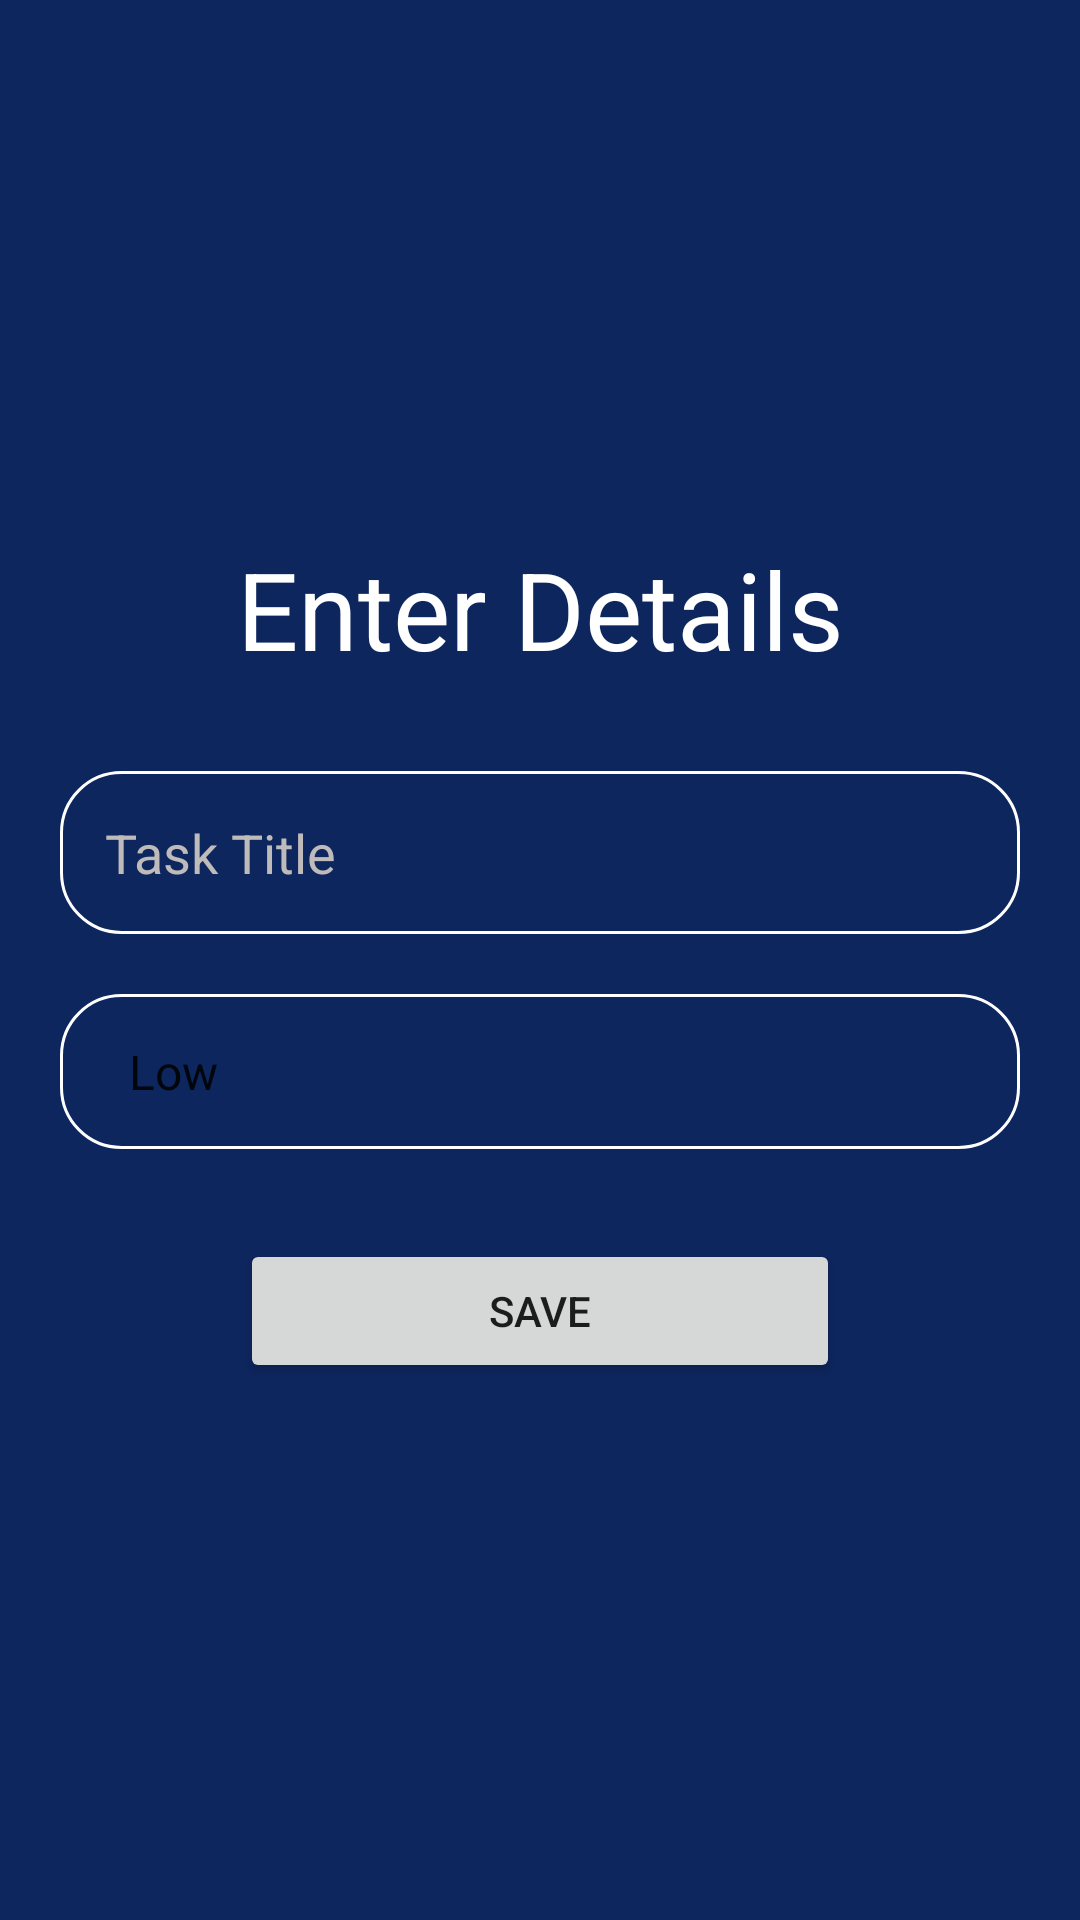

Layout XML and referenced resources for this Android screen:
<!-- AndroidManifest.xml: application theme Theme.DoMee -->
<!-- res/layout/activity_create_card.xml -->
<?xml version="1.0" encoding="utf-8"?>
<LinearLayout xmlns:android="http://schemas.android.com/apk/res/android"
    xmlns:app="http://schemas.android.com/apk/res-auto"
    xmlns:tools="http://schemas.android.com/tools"
    android:background="@color/primary"
    android:layout_width="match_parent"
    android:layout_height="match_parent"
    android:orientation="vertical"
    android:gravity="center"
    android:padding="20dp"
    tools:context=".CreateCard">
    <TextView
        android:layout_width="match_parent"
        android:layout_height="wrap_content"
        android:text="@string/enter"
        android:textColor="@color/white"
        android:textSize="36sp"
        android:gravity="center"
        android:fontFamily="sans-serif"/>
    <EditText
        android:id="@+id/create_title"
        android:layout_width="match_parent"
        android:layout_height="wrap_content"
        android:hint="@string/task_title"
        android:layout_marginTop="30dp"
        android:padding="15dp"
        android:background="@drawable/custom_edittetext"
        android:textColorHint="#BFBBBB"
        android:textColor="@color/white"
        />

    <Spinner
        android:id="@+id/create_priority"
        android:layout_width="match_parent"
        android:layout_height="wrap_content"
        android:layout_marginTop="20dp"
        android:background="@drawable/custom_edittetext"
        android:padding="15dp"
        android:entries="@array/priority_array"
        />

    <Button
        android:id="@+id/save_button"
        android:layout_width="200dp"
        android:layout_height="wrap_content"
        android:layout_marginTop="30dp"
        android:text="@string/save"/>

</LinearLayout>
<!-- resources referenced by this layout -->
<resources>
  <string-array name="priority_array">
  
              <item>Low</item>
              <item>Medium</item>
              <item>High</item>
      </string-array>
  <color name="primary">#0D265E</color>
  <color name="white">#FFFFFFFF</color>
  <!-- drawable custom_edittetext (drawable) -->
  <?xml version="1.0" encoding="utf-8"?>
  <shape android:shape="rectangle" xmlns:android="http://schemas.android.com/apk/res/android">
  
      <solid android:color="@color/primary"/>
      <stroke android:color="@color/white" android:width="1dp"/>
      <corners android:radius="20dp"/>
  </shape>
  <string name="enter">Enter Details</string>
  <string name="save">Save</string>
  <string name="task_title">Task Title</string>
  <style name="Theme.DoMee" parent="Theme.MaterialComponents.DayNight.DarkActionBar">
          
          <item name="colorPrimary">@color/purple_500</item>
          <item name="colorPrimaryVariant">@color/purple_700</item>
          <item name="colorOnPrimary">@color/white</item>
          
          <item name="colorSecondary">@color/teal_200</item>
          <item name="colorSecondaryVariant">@color/teal_700</item>
          <item name="colorOnSecondary">@color/black</item>
          
          <item name="android:statusBarColor">?attr/colorPrimaryVariant</item>
          
      </style>
  <color name="purple_500">#FF6200EE</color>
  <color name="purple_700">#FF3700B3</color>
  <color name="teal_200">#FF03DAC5</color>
  <color name="teal_700">#FF018786</color>
  <color name="black">#FF000000</color>
</resources>
